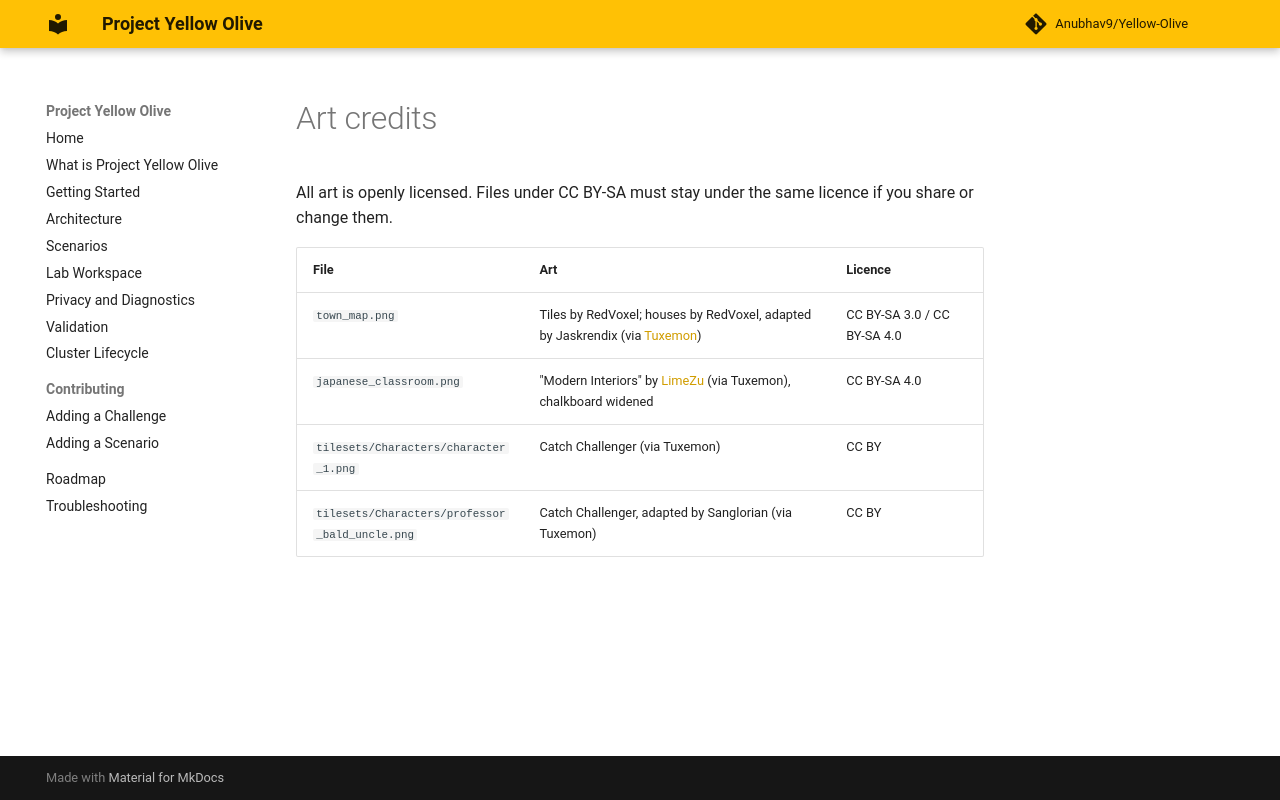

repository: Anubhav9/Yellow-Olive · page: academy/assets/CREDITS/index.html · generator: mkdocs

# Art credits

All art is openly licensed. Files under CC BY-SA must stay under the same licence if you share or change them.

| File | Art | Licence |
| --- | --- | --- |
| `town_map.png` | Tiles by RedVoxel; houses by RedVoxel, adapted by Jaskrendix (via [Tuxemon](https://github.com/Tuxemon/Tuxemon/blob/development/ATTRIBUTIONS.md)) | CC BY-SA 3.0 / CC BY-SA 4.0 |
| `japanese_classroom.png` | "Modern Interiors" by [LimeZu](https://limezu.itch.io/moderninteriors) (via Tuxemon), chalkboard widened | CC BY-SA 4.0 |
| `tilesets/Characters/character_1.png` | Catch Challenger (via Tuxemon) | CC BY |
| `tilesets/Characters/professor_bald_uncle.png` | Catch Challenger, adapted by Sanglorian (via Tuxemon) | CC BY |
